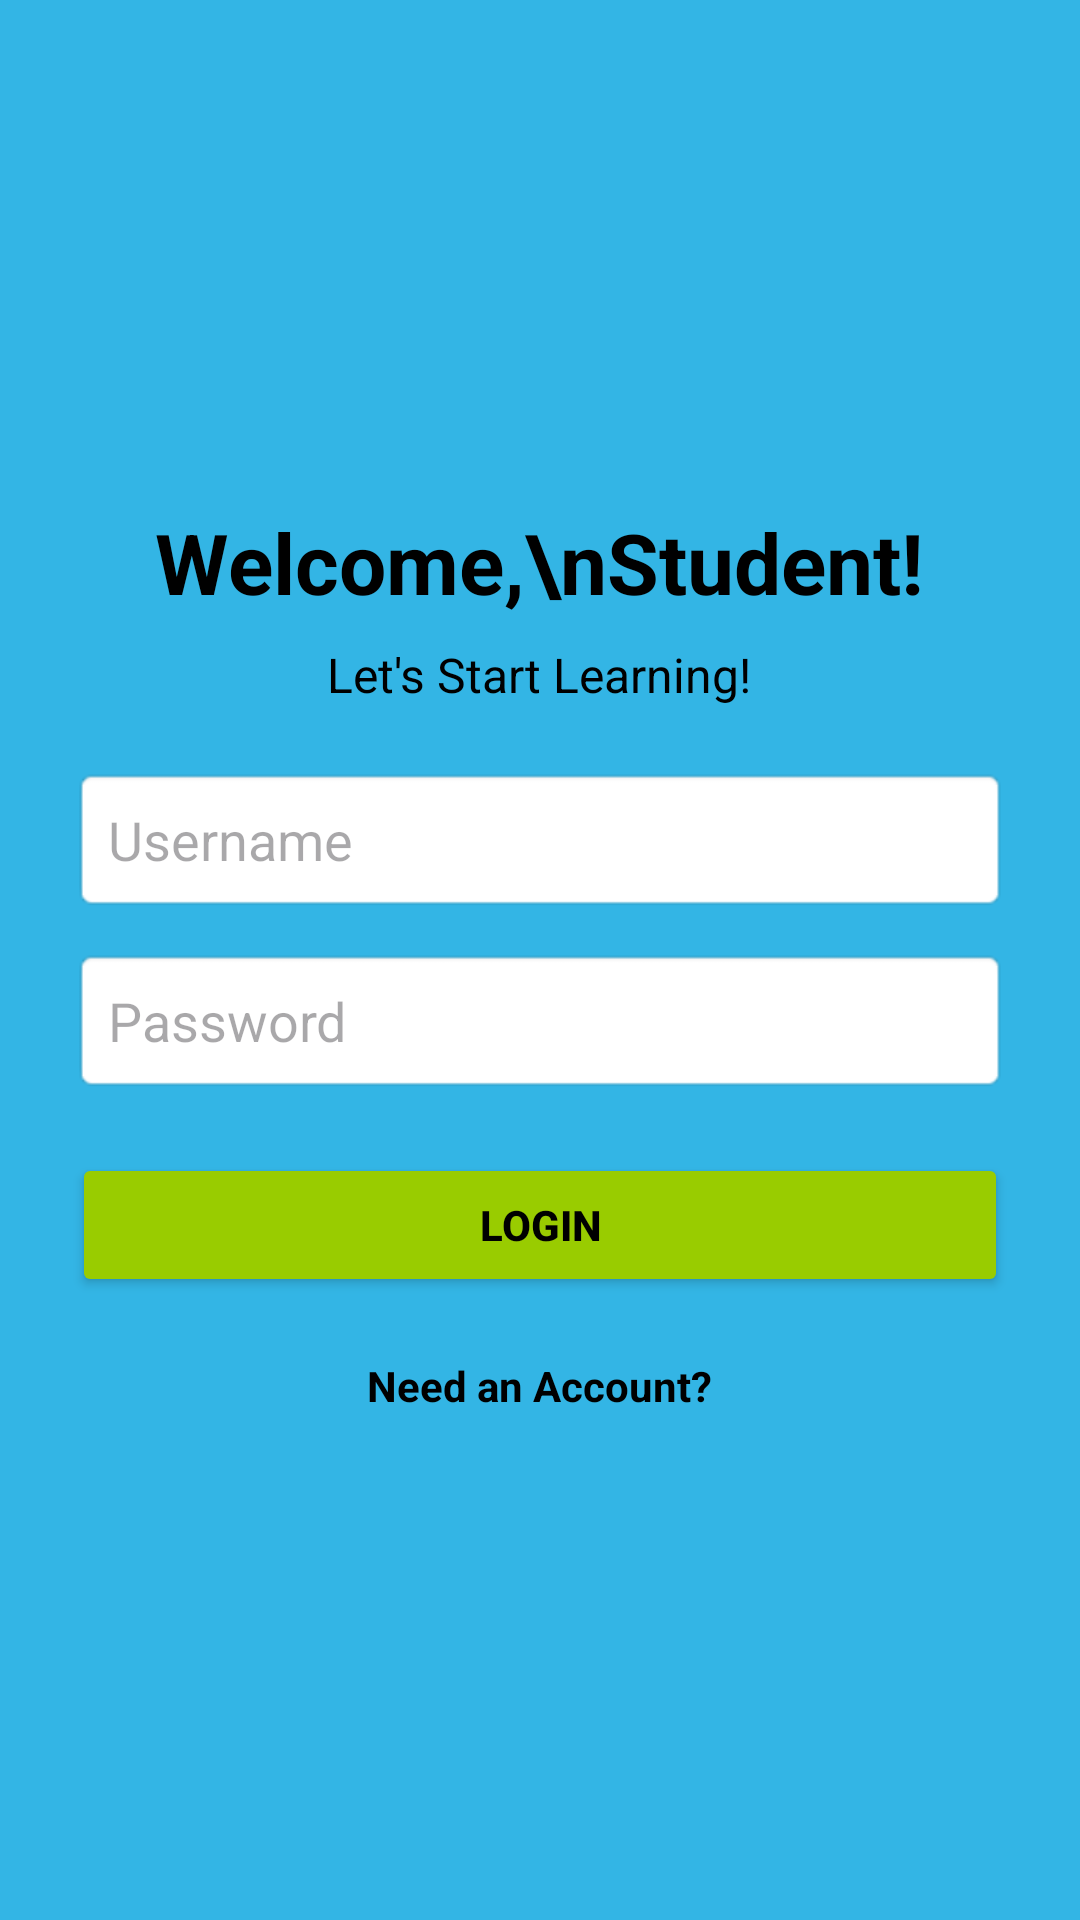

Layout XML and referenced resources for this Android screen:
<!-- AndroidManifest.xml: application theme Theme.SmartLearnApp -->
<!-- res/layout/fragment_login.xml -->
<?xml version="1.0" encoding="utf-8"?>
<LinearLayout xmlns:android="http://schemas.android.com/apk/res/android"
    android:layout_width="match_parent"
    android:layout_height="match_parent"
    android:orientation="vertical"
    android:padding="24dp"
    android:gravity="center"
    android:background="@android:color/holo_blue_light">

    <TextView
        android:id="@+id/login_title"
        android:layout_width="wrap_content"
        android:layout_height="wrap_content"
        android:text="Welcome,\nStudent!"
        android:textSize="28sp"
        android:textStyle="bold"
        android:textColor="@android:color/black"
        android:gravity="center"
        android:layout_marginBottom="8dp" />

    <TextView
        android:id="@+id/login_subtitle"
        android:layout_width="wrap_content"
        android:layout_height="wrap_content"
        android:text="Let's Start Learning!"
        android:textSize="16sp"
        android:textColor="@android:color/black"
        android:gravity="center"
        android:layout_marginBottom="20dp"/>


    <EditText
        android:id="@+id/et_login_username"
        android:layout_width="match_parent"
        android:layout_height="wrap_content"
        android:hint="Username"
        android:inputType="textPersonName"
        android:background="@android:drawable/editbox_background"
        android:padding="12dp"
        android:layout_marginBottom="12dp"/>

    <EditText
        android:id="@+id/et_login_password"
        android:layout_width="match_parent"
        android:layout_height="wrap_content"
        android:hint="Password"
        android:inputType="textPassword"
        android:background="@android:drawable/editbox_background"
        android:padding="12dp"
        android:layout_marginBottom="20dp"/>

    <Button
        android:id="@+id/btn_login"
        android:layout_width="match_parent"
        android:layout_height="wrap_content"
        android:text="Login"
        android:backgroundTint="@android:color/holo_green_light"
        android:textColor="@android:color/black"
        android:textStyle="bold"/>

    <TextView
        android:id="@+id/tv_register"
        android:layout_width="wrap_content"
        android:layout_height="wrap_content"
        android:text="Need an Account?"
        android:textColor="@android:color/black"
        android:layout_marginTop="20dp"
        android:textStyle="bold"
        android:clickable="true"
        android:focusable="true"/>
</LinearLayout>
<!-- resources referenced by this layout -->
<resources>
  <style name="Theme.SmartLearnApp" parent="Base.Theme.SmartLearnApp" />
  <style name="Base.Theme.SmartLearnApp" parent="Theme.Material3.DayNight.NoActionBar">
          
          
      </style>
</resources>
